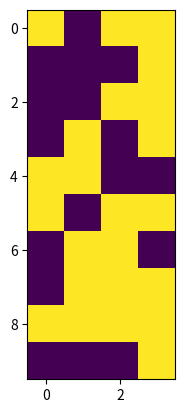

Source code (Python):
import matplotlib.pyplot as plt
import numpy as np
import time

def create_Fig(initial_image):
    # create the figure
    fig = plt.figure()

    #create the axis object:
    ax = fig.add_subplot(111)

    # draw the initial image as a heat map without interpolation
    im = ax.imshow(initial_image, interpolation="none" )

    # Show the initial image
    plt.show(block=False)

    return fig, im


def draw_State(fig, im, current_image, delay):

    # wait for a given time if needed.
    if delay != 0:
        time.sleep(delay)

    # replace the image contents
    im.set_array(current_image)

    # redraw the figure
    fig.canvas.draw()

if __name__ == "__main__":
    
    N=10
    M=4
    image1 = np.random.randint(2, size=(N,M))
    f,i = create_Fig(image1)

    image2 = np.random.randint(2, size=(N,M))
    draw_State(f, i, image2, 6)
